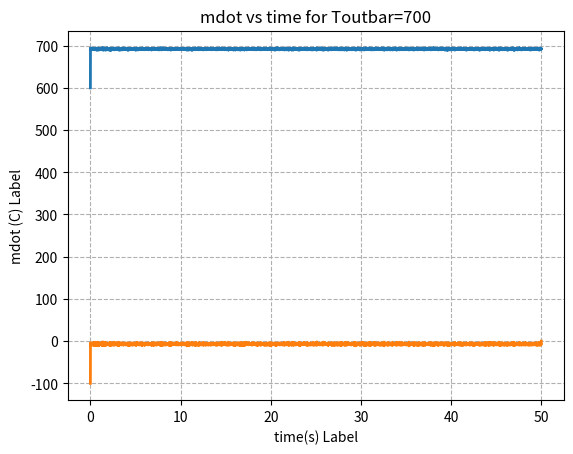

This figure's Python source:
import numpy as np 
import scipy 
from matplotlib import pyplot as plt 

##########################
# PHYSICAL MODEL 

# Define constants 
L = 1 # (m) arbitrary length of the tube 
dl = 0.05 # (m) arbitrary step size for the tube

T = 50 # (s) time of the simulation (physical model and control model should run on different timeframes)
dt = 0.01 # (s) time step 

d = 0.0254 # (m) arbitrary 1 inch diameter 

# Start wit general C_i and Qdot_gen_i
Ci = 450 # arbitrary value
Qdot_gen_i = 10 #arbitrary value 

rho_iron = 7874 # (kg/m^3) change later 
rho_bed = rho_iron * 0.5 # arbitrary 50% infill, change later 
rho_ss = 8000 # (kg/m^3) change later 

cp_bed = 450 # J/kgK
cp_ss = 500 # J/kgK


# Define vector spaces 
x = np.arange(0, L, dl) # x-axis (along the length of the reactor)
t_physics = np.arange(0, T, dt) # physical model  
t_controller = np.arange(0, T, dt) # control model 

# # Define variables (do that later)
# l_i = L - l_r # define what l_r is later (it's just the height of the iron oxide)
# V_bed = l_i * math.pi * (d/2)**2 
# C_i = V_bed
# Define transfer function in time domain (first need to transform the TF in and ODE)


# Equilibrium points 
Tout_bar = 700 # (deg C) arbitrary target output temp
mdot_bar = 1 # arbitrary target input mass flow rate (keep constant)

# Define Tin for reference 
Tin = 600

# initial_Tout = 100
# initial_mdot = 1

ICs = np.array(([Tout_bar, mdot_bar]))

# Thermocouples temperatures (1:bottom, 4:top)
T1 = 175 
T2 = 350 
T3 = 525 
T4 = 700 

thermocouples = np.array([T1, T2, T3, T4])

# Solve physical model
# This first solver uses a constant C_i and Qdot_gen_i

# Compute mdot
def compute_mdot(mdot_bar, deltamdot):
    mdot = mdot_bar + deltamdot
    return mdot

# # Linearized enthalpy model (eq. 25)
# def linarized_enthalpy_model(Tout, mdot, Tout_bar, mdot_bar, t, Tin): # for now, don't include x-axis
#     # initialize 
#     Tout_dot = np.array((t.shape[0], 1))

#     for ti in range(t):
#         Tout_dot[ti] = -(cp_bed/Ci) * mdot_bar * Tout[ti] + (cp_bed/Ci) * (Tin - Tout_bar) * mdot

#     return Tout_dot

# solve the differential equation using an Euler discretization
def forward_euler(Tout_k, mdot_k, Tout_bar, mdot_bar, Tin, dt, cp, Ci):
    Tout_kp1 = Tout_k + dt * (-((cp/Ci) * mdot_bar * Tout_k) + ((cp/Ci) * (Tin - Tout_bar) * mdot_k))
    return Tout_kp1 
    

##########################
# CONTROL MODEL 
# Define the gains
# tweak later
proportional_gains = np.array([1, 1, 1, 1]) 

# Add Gaussian noise to Tout from plant, and compute deltaTout 
def compute_deltaTout(Tout):
    # add Gaussian noise to the array of Tout (at each timestep t)
    noise = np.random.normal(0, 1) # start with an arbitrary 1 deg C std
    Tn = Tout + noise
    deltaTout = Tout_bar - Tn
    return deltaTout

# Compute deltamdot using a proportional controller 
def compute_deltamdot(proportional_gains, deltaTout, Tout):
    # choose the appropriate gain 
    # depending on what Tout is, take gain of thermocouple whose temperature is closest to Tout
    index = np.argmin(np.abs(Tout - thermocouples))
    k_p = -proportional_gains[index]
    deltamdot = k_p * deltaTout 
    return deltamdot

##########################
# SOLVE 
# initialize matrces 
# matrix shape of interest
mat_shape = (int(T/dt), 1)
Tout = np.zeros(mat_shape)
Tout[0] = Tin

# Column matrices
Tn = np.zeros(mat_shape)
deltaTout = np.zeros(mat_shape)
deltamdot = np.zeros(mat_shape)
mdot = np.zeros(mat_shape)


# not ethat mdot is defined at each timestep by functions 
# so no need to initialize it 

for tk in range(int(T/dt) - 1):
    # compute deltaTout 
    deltaTout[tk] = compute_deltaTout(Tout[tk]) # get the column matrix of deltaTout updated at each timestep 
    # compute deltamdot
    deltamdot[tk] = compute_deltamdot(proportional_gains, deltaTout[tk], Tout[tk]) # get deltamdot (scalar)
    # compute mdot
    mdot[tk] = compute_mdot(mdot_bar, deltamdot[tk])
    # mdot = np.clip(mdot, 0.1, 1)

    # get Tout !
    # we're feeding the function with just the column matri x of Tout, the current mdot
    # and the other relevant info
    # get out Tout at the next step Tout[k+1] (you dont actually get it out, 
    # it just changes the array)
    Tout[tk+1] = forward_euler(Tout[tk], mdot[tk], Tout_bar, mdot_bar, Tin, dt, cp_bed, Ci)


# Alternative Euler computation 
# Simulation loop (Euler integration)
# for k in range(int(T/dt) - 1):
#     # Sensor noise
#     noise = np.random.normal(0, 1.0)

#     # Measure output with noise
#     measured_Tout = Tout[k] + noise

#     # Compute control input (Proportional only)
#     error = Tout_bar - measured_Tout
#     delta_mdot = -1 * error
#     mdot[k] = mdot_bar + delta_mdot

#     # Euler step
#     Tout[k+1] = Tout[k] + dt * (-((cp_bed/Ci) * mdot_bar * Tout[k]) + ((cp_bed/Ci) * (Tin - Tout_bar) * mdot[k]))


print("Tout is", Tout)
# print("deltaTout is", deltaTout)
# print("deltamdot is", deltamdot)
##########################
# PLOT 
# the goal is to plot Tout as a function of time for different Tout (say 10 in a range 690-710C to see 
# what are the deviations from the equilibrium values that lead to a catastrophic outcome)

# Plotting parameters
# plt.rc('text', usetex=True)
# plt.rc('font', family='serif', size=14)
plt.rc('lines', linewidth=2)
plt.rc('axes', grid=True)
plt.rc('grid', linestyle='--')

# Plot Tout vs time
plt.plot(t_physics, Tout)
plt.xlabel("time(s) Label")
plt.ylabel("Tout (C) Label")
plt.title("Tout vs time for Toutbar=700")
plt.show()

# # Plot detaTout vs time
# plt.plot(t_physics, deltaTout)
# plt.xlabel("time(s) Label")
# plt.ylabel("deltaTout (C) Label")
# plt.title("deltaTout vs time for Toutbar=700")
# plt.show()

# Plot mdot vs time
plt.plot(t_physics, mdot)
plt.xlabel("time(s) Label")
plt.ylabel("mdot (C) Label")
plt.title("mdot vs time for Toutbar=700")
plt.show()